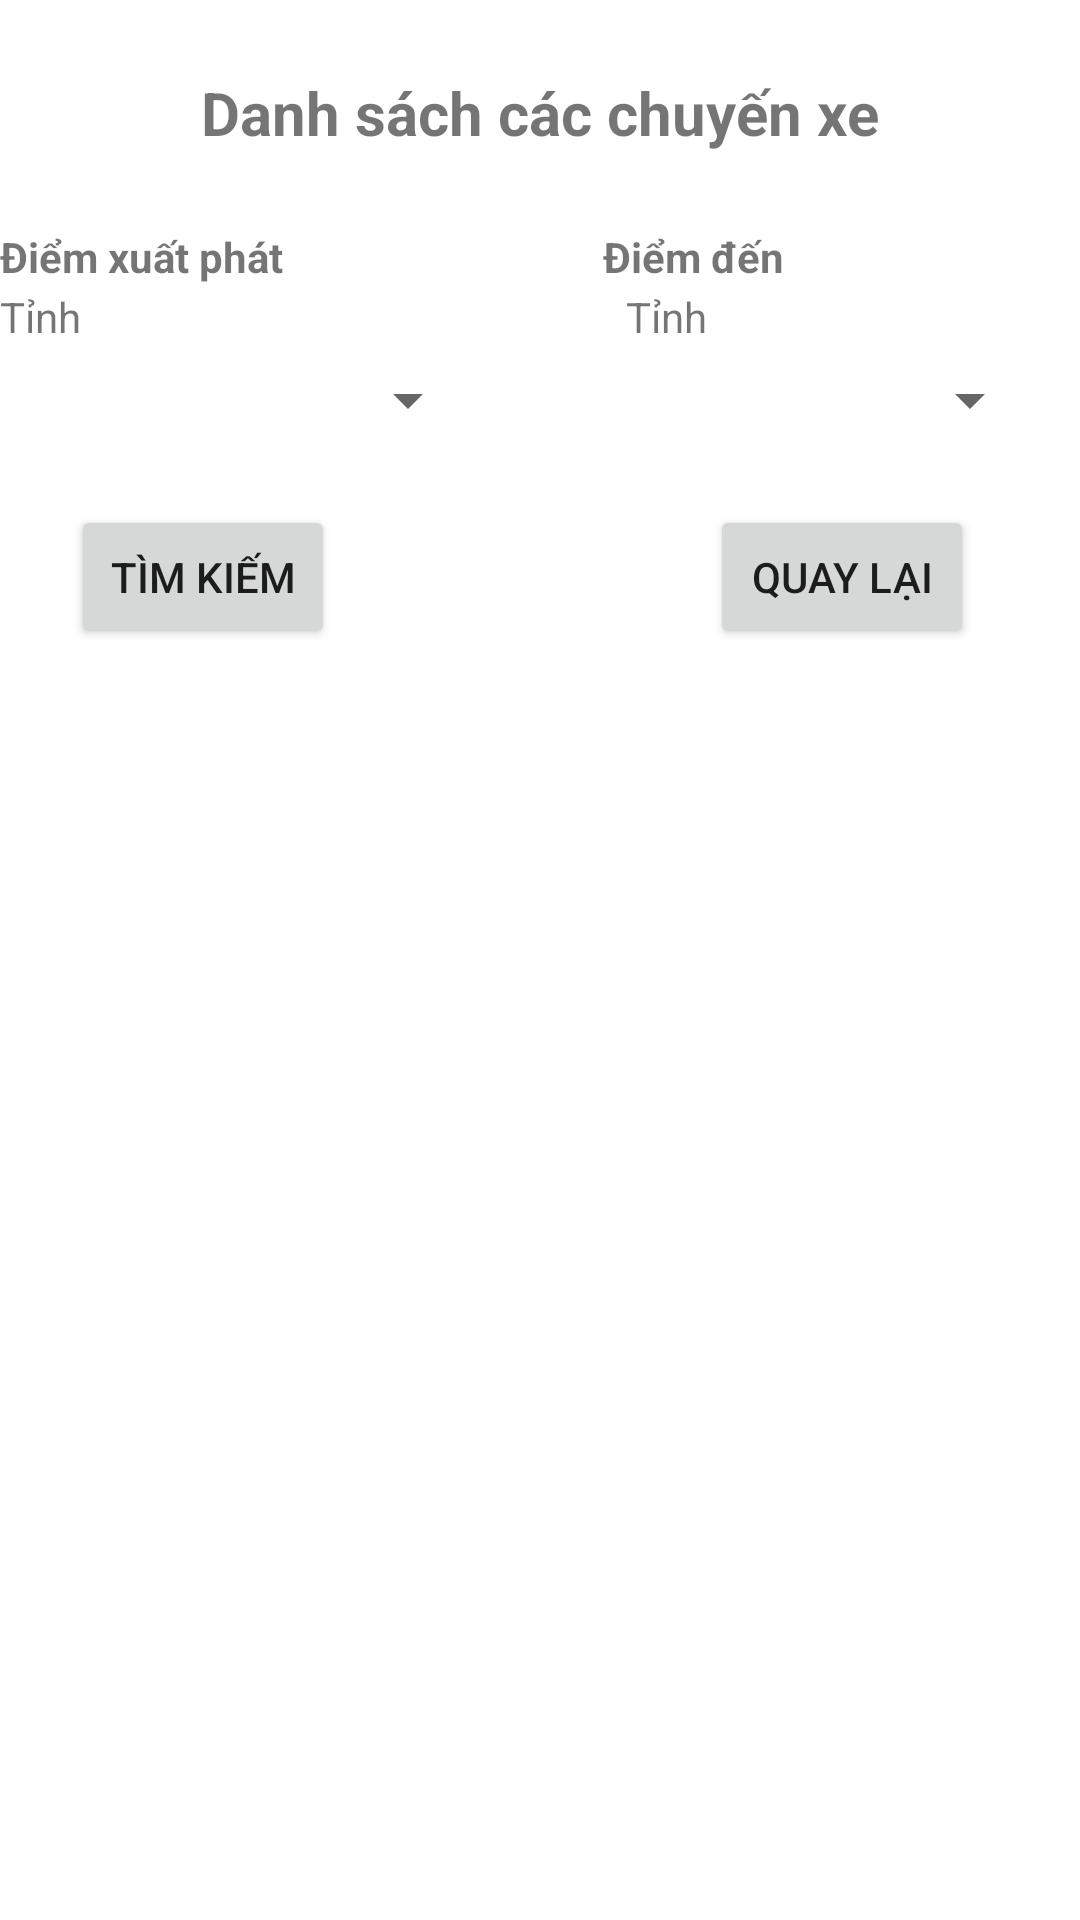

The Android layout XML behind this screen, and the referenced resources:
<!-- AndroidManifest.xml: application theme Theme.AppTheoDoiXe -->
<!-- res/layout/activity_tim_kiem_xe.xml -->
<?xml version="1.0" encoding="utf-8"?>
<androidx.constraintlayout.widget.ConstraintLayout xmlns:android="http://schemas.android.com/apk/res/android"
    xmlns:app="http://schemas.android.com/apk/res-auto"
    xmlns:tools="http://schemas.android.com/tools"
    android:layout_width="match_parent"
    android:layout_height="match_parent"
    tools:context=".TimKiemXe">

    <androidx.recyclerview.widget.RecyclerView
        android:id="@+id/rctkxDanhSach"
        android:layout_width="410dp"
        android:layout_height="350dp"
        android:layout_marginTop="95dp"
        app:layout_constraintBottom_toBottomOf="parent"
        app:layout_constraintEnd_toEndOf="parent"
        app:layout_constraintHorizontal_bias="0.0"
        app:layout_constraintStart_toStartOf="parent"
        app:layout_constraintTop_toBottomOf="@+id/btntkxQuayLai"
        app:layout_constraintVertical_bias="1.0" />

    <Spinner
        android:id="@+id/sptkxTinhDen"
        android:layout_width="160dp"
        android:layout_height="30dp"
        app:layout_constraintBottom_toBottomOf="parent"
        app:layout_constraintEnd_toEndOf="parent"
        app:layout_constraintHorizontal_bias="0.936"
        app:layout_constraintStart_toStartOf="parent"
        app:layout_constraintTop_toTopOf="parent"
        app:layout_constraintVertical_bias="0.194" />

    <TextView
        android:id="@+id/textView11"
        android:layout_width="wrap_content"
        android:layout_height="wrap_content"
        android:layout_marginTop="96dp"
        android:text="Tỉnh"
        app:layout_constraintEnd_toEndOf="parent"
        app:layout_constraintHorizontal_bias="0.627"
        app:layout_constraintStart_toStartOf="parent"
        app:layout_constraintTop_toTopOf="parent" />

    <Spinner
        android:id="@+id/sptkxTinhDi"
        android:layout_width="160dp"
        android:layout_height="30dp"
        app:layout_constraintBottom_toBottomOf="parent"
        app:layout_constraintEnd_toEndOf="parent"
        app:layout_constraintHorizontal_bias="0.0"
        app:layout_constraintStart_toStartOf="parent"
        app:layout_constraintTop_toTopOf="parent"
        app:layout_constraintVertical_bias="0.194" />

    <TextView
        android:id="@+id/textView7"
        android:layout_width="wrap_content"
        android:layout_height="wrap_content"
        android:layout_marginTop="96dp"
        android:text="Tỉnh"
        app:layout_constraintEnd_toEndOf="parent"
        app:layout_constraintHorizontal_bias="0.0"
        app:layout_constraintStart_toStartOf="parent"
        app:layout_constraintTop_toTopOf="parent" />

    <TextView
        android:layout_width="wrap_content"
        android:layout_height="wrap_content"
        android:layout_marginTop="76dp"
        android:text="Điểm đến"
        android:textStyle="bold"
        app:layout_constraintEnd_toEndOf="parent"
        app:layout_constraintHorizontal_bias="0.671"
        app:layout_constraintStart_toStartOf="parent"
        app:layout_constraintTop_toTopOf="parent" />

    <TextView
        android:layout_width="wrap_content"
        android:layout_height="wrap_content"
        android:layout_marginTop="76dp"
        android:text="Điểm xuất phát"
        android:textStyle="bold"
        app:layout_constraintEnd_toEndOf="parent"
        app:layout_constraintHorizontal_bias="0.0"
        app:layout_constraintStart_toStartOf="parent"
        app:layout_constraintTop_toTopOf="parent" />

    <TextView
        android:id="@+id/textView12"
        android:layout_width="wrap_content"
        android:layout_height="wrap_content"
        android:layout_marginTop="24dp"
        android:text="Danh sách các chuyến xe"
        android:textSize="20dp"
        android:textStyle="bold"
        app:layout_constraintEnd_toEndOf="parent"
        app:layout_constraintStart_toStartOf="parent"
        app:layout_constraintTop_toTopOf="parent" />

    <Button
        android:id="@+id/btntkxTimKiem"
        android:layout_width="wrap_content"
        android:layout_height="wrap_content"
        android:layout_marginTop="20dp"
        android:text="Tìm kiếm"
        app:layout_constraintEnd_toEndOf="parent"
        app:layout_constraintHorizontal_bias="0.087"
        app:layout_constraintStart_toStartOf="parent"
        app:layout_constraintTop_toBottomOf="@+id/sptkxTinhDi" />

    <Button
        android:id="@+id/btntkxQuayLai"
        android:layout_width="wrap_content"
        android:layout_height="wrap_content"
        android:layout_marginTop="20dp"
        android:text="Quay lại"
        app:layout_constraintBottom_toBottomOf="parent"
        app:layout_constraintEnd_toEndOf="parent"
        app:layout_constraintHorizontal_bias="0.87"
        app:layout_constraintStart_toStartOf="parent"
        app:layout_constraintTop_toBottomOf="@+id/sptkxTinhDen"
        app:layout_constraintVertical_bias="0.0" />

</androidx.constraintlayout.widget.ConstraintLayout>
<!-- resources referenced by this layout -->
<resources>
  <style name="Theme.AppTheoDoiXe" parent="Theme.MaterialComponents.DayNight.DarkActionBar">
          
          <item name="colorPrimary">@color/purple_500</item>
          <item name="colorPrimaryVariant">@color/purple_700</item>
          <item name="colorOnPrimary">@color/white</item>
          
          <item name="colorSecondary">@color/teal_200</item>
          <item name="colorSecondaryVariant">@color/teal_700</item>
          <item name="colorOnSecondary">@color/black</item>
          
          <item name="android:statusBarColor">?attr/colorPrimaryVariant</item>
          
      </style>
  <!-- not gathered from this repository: default colours our renderer supplied (Android Studio template values) -->
  <color name="purple_500">#FF6200EE</color>
  <color name="purple_700">#FF3700B3</color>
  <color name="teal_200">#FF03DAC5</color>
  <color name="teal_700">#FF018786</color>
  <color name="black">#FF000000</color>
  <color name="white">#FFFFFFFF</color>
</resources>
